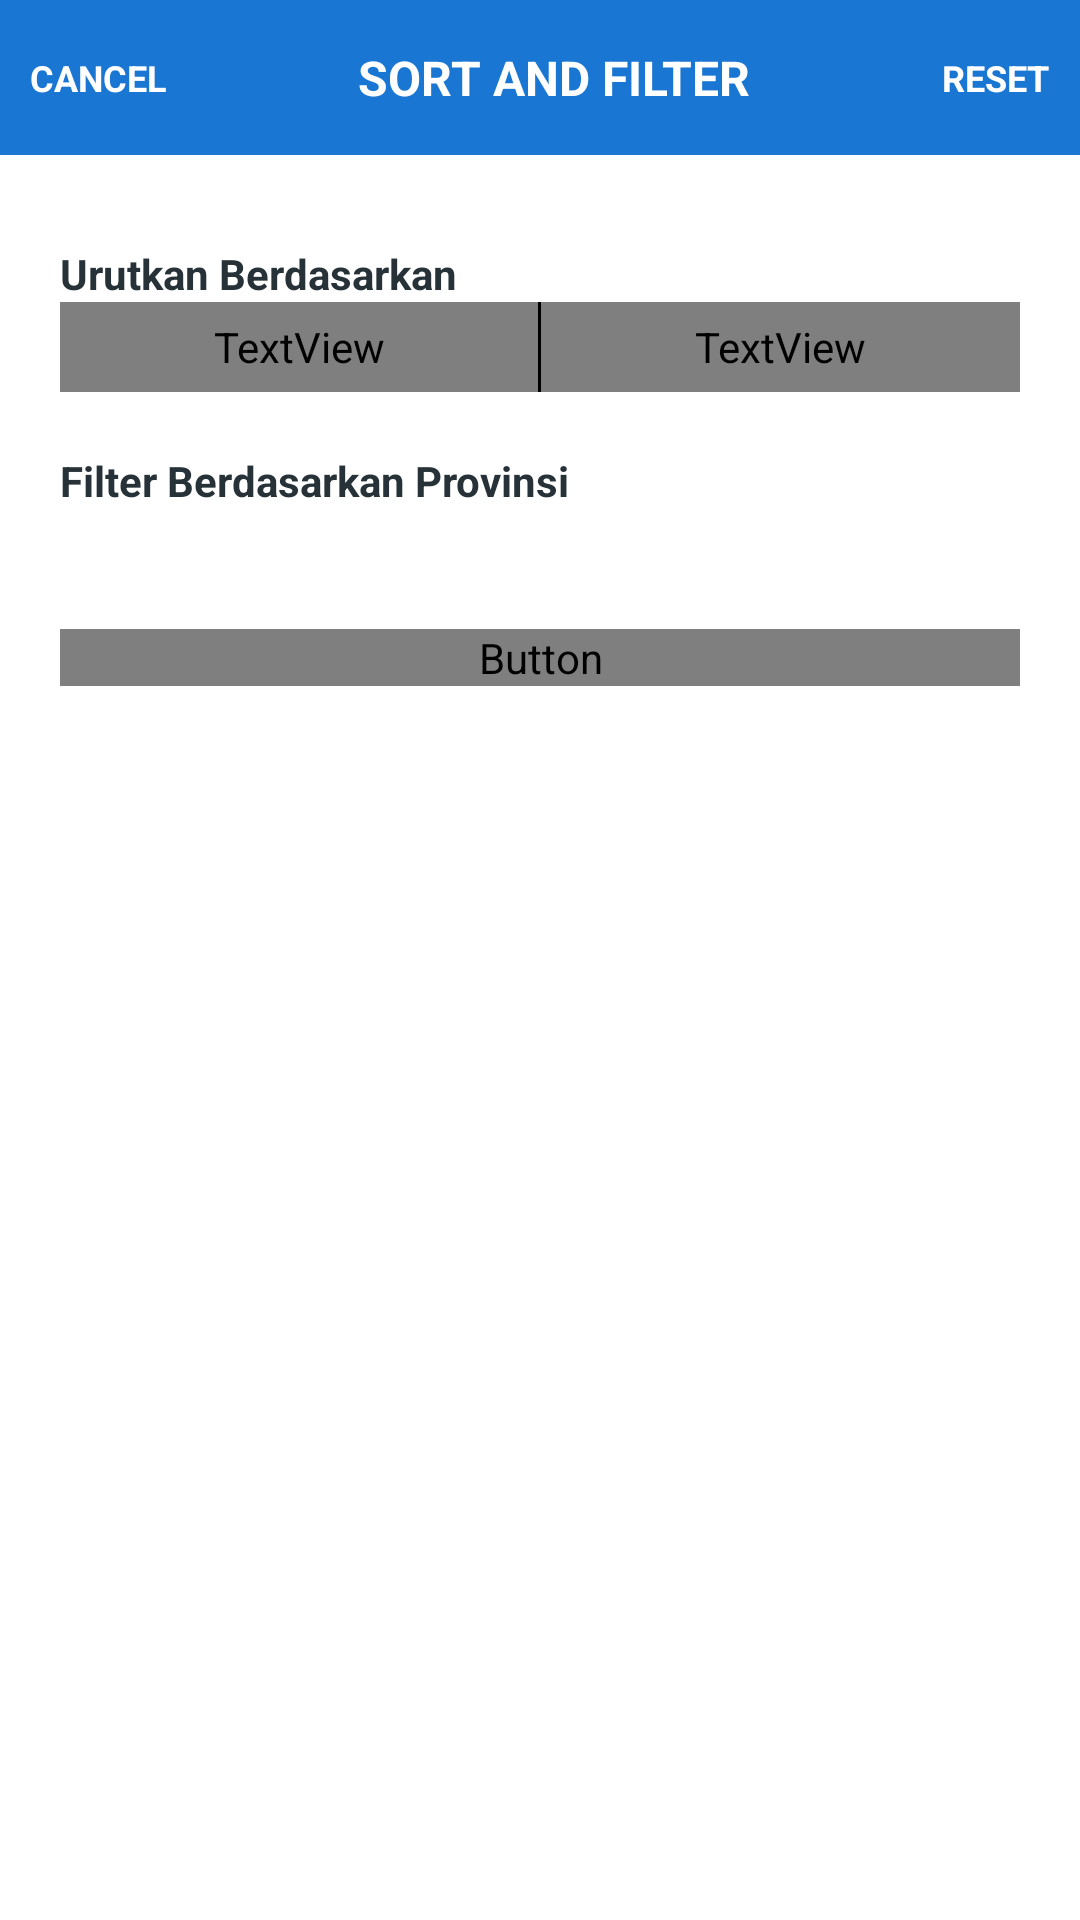

Layout XML and referenced resources for this Android screen:
<!-- AndroidManifest.xml: application theme Theme.CoronaInfo -->
<!-- res/layout/filter_sort_item.xml -->
<?xml version="1.0" encoding="utf-8"?>
<LinearLayout xmlns:android="http://schemas.android.com/apk/res/android"
    xmlns:app="http://schemas.android.com/apk/res-auto"
    android:orientation="vertical"
    android:layout_width="match_parent"
    android:background="#fff"
    android:layout_height="match_parent">

    <LinearLayout
        android:paddingBottom="10dp"
        android:paddingLeft="10dp"
        android:paddingRight="10dp"
        android:paddingTop="10dp"
        android:background="@color/colorPrimary"
        android:layout_width="match_parent"
        android:layout_height="wrap_content"
        android:orientation="horizontal">

        <TextView
            android:id="@+id/btn_cancel"
            android:layout_width="wrap_content"
            android:layout_height="match_parent"
            android:gravity="center_vertical"
            android:text="CANCEL"
            app:fontFamily="@font/gosmicksans_regular"
            android:textStyle="bold"
            android:textColor="#fff"
            android:textSize="12sp"
            />

        <TextView
            android:layout_width="0dp"
            android:layout_height="wrap_content"
            android:layout_weight="1"
            android:text="SORT AND FILTER"
            android:padding="5dp"
            android:gravity="center_horizontal"
            android:layout_gravity="center_vertical"
            app:fontFamily="@font/gosmicksans_regular"
            android:textStyle="bold"
            android:textSize="16sp"
            android:textColor="#fff"
            />

        <TextView
            android:id="@+id/btn_reset"
            android:layout_width="wrap_content"
            android:layout_height="match_parent"
            android:gravity="center_vertical"
            android:text="RESET"
            app:fontFamily="@font/gosmicksans_regular"
            android:textStyle="bold"
            android:textColor="#fff"
            android:textSize="12sp"
            />
    </LinearLayout>

    <ScrollView
        android:layout_width="match_parent"
        android:layout_height="wrap_content">


    <LinearLayout
        android:orientation="vertical"
        android:layout_width="match_parent"
        android:layout_height="wrap_content">



    <LinearLayout
        android:orientation="vertical"
        android:paddingBottom="20dp"
        android:paddingLeft="20dp"
        android:paddingRight="20dp"
        android:paddingTop="20dp"
        android:layout_width="match_parent"
        android:layout_height="wrap_content">

        <TextView
            android:layout_marginTop="10dp"
            android:layout_width="wrap_content"
            android:layout_height="wrap_content"
            android:text="Urutkan Berdasarkan"
            android:textStyle="bold"
            android:textAppearance="@style/TextAppearance.AppCompat.Small"
            android:textColor="#263238" />

        <LinearLayout
            android:layout_width="match_parent"
            android:layout_height="wrap_content"
            android:orientation="horizontal">
            <TextView
                android:id="@+id/sort_prov"
                android:background="@color/grey_400"
                android:gravity="center"
                android:padding="5dp"
                android:textColor="#fff"
                android:fontFamily="@font/gosmicksans_regular"
                android:textAppearance="@style/TextAppearance.AppCompat.Small"
                android:textStyle="bold"
                android:text="PROVINSI"
                android:layout_weight="0.5"
                android:layout_width="0dp"
                android:layout_height="match_parent"/>

            <View
                android:background="#000"
                android:layout_width="1dp"
                android:layout_height="30dp"/>

            <TextView
                android:id="@+id/sort_positif"
                android:background="@color/grey_400"
                android:gravity="center"
                android:padding="5dp"
                android:fontFamily="@font/gosmicksans_regular"
                android:textAppearance="@style/TextAppearance.AppCompat.Small"
                android:textColor="#fff"
                android:textStyle="bold"
                android:text="KASUS POSITIF"
                android:layout_weight="0.5"
                android:layout_width="0dp"
                android:layout_height="match_parent"/>
        </LinearLayout>

        <TextView
            android:layout_width="wrap_content"
            android:layout_height="wrap_content"
            android:layout_marginTop="20dp"
            android:text="Filter Berdasarkan Provinsi"
            android:textStyle="bold"
            android:textAppearance="@style/TextAppearance.AppCompat.Small"
            android:textColor="#263238" />


        <com.google.android.material.chip.ChipGroup
            android:id="@+id/chipsGroup"
            android:theme="@style/Theme.MaterialComponents.Light"
            android:layout_width="match_parent"
            android:layout_height="wrap_content"
            android:layout_marginTop="10dp"
            android:layout_marginBottom="10dp"/>

        <LinearLayout
            android:layout_width="match_parent"
            android:layout_height="wrap_content"
            android:orientation="horizontal"
            android:layout_marginBottom="20dp"
            android:layout_marginTop="20dp">

            <Button
                android:id="@+id/btn_filter"
                android:layout_width="match_parent"
                android:layout_height="wrap_content"
                android:background="@drawable/btn_rounded_primary"
                android:text="Tampilkan"
                android:textStyle="bold"
                android:fontFamily="@font/gosmicksans_regular"
                android:textAllCaps="false"
                android:textColor="@android:color/white" />

        </LinearLayout>
    </LinearLayout>
    </LinearLayout>

    </ScrollView>

</LinearLayout>
<!-- resources referenced by this layout -->
<resources>
  <color name="colorPrimary">#1976D2</color>
  <color name="grey_400">#BDBDBD</color>
  <style name="Theme.CoronaInfo" parent="Theme.MaterialComponents.DayNight.NoActionBar">
          
          <item name="colorPrimary">@color/colorPrimary</item>
          <item name="colorPrimaryVariant">@color/colorPrimaryDark</item>
          <item name="colorOnPrimary">@color/colorPrimaryLight</item>
          
          <item name="colorSecondary">@color/colorAccent</item>
          <item name="colorSecondaryVariant">@color/colorAccentDark</item>
          <item name="colorOnSecondary">@color/colorAccentLight</item>
          
          <item name="android:statusBarColor" tools:targetApi="l">?attr/colorPrimaryVariant</item>
          
      </style>
  <color name="colorPrimaryDark">#1565C0</color>
  <color name="colorPrimaryLight">#1E88E5</color>
  <color name="colorAccent">#FF4081</color>
  <color name="colorAccentDark">#F50057</color>
  <color name="colorAccentLight">#FF80AB</color>
</resources>
